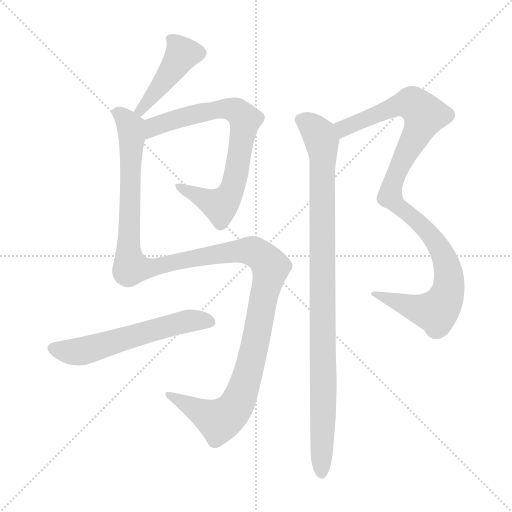
t = 0.00 s
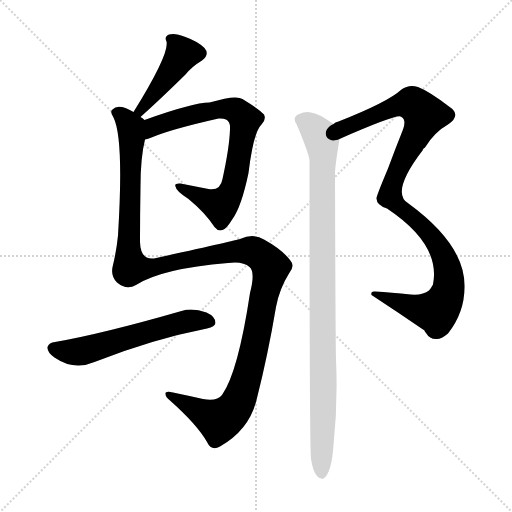
t = 4.60 s
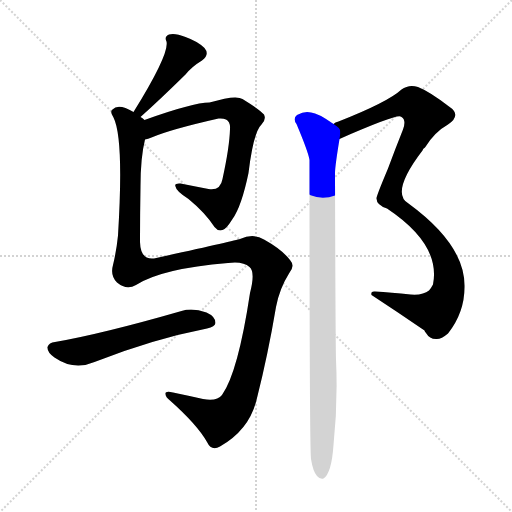
t = 4.79 s
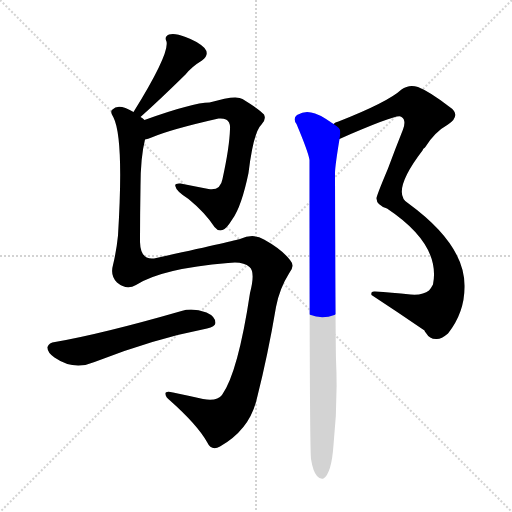
t = 4.98 s
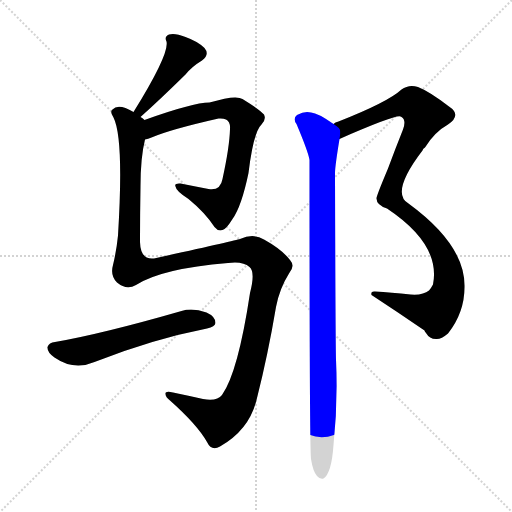
t = 5.18 s
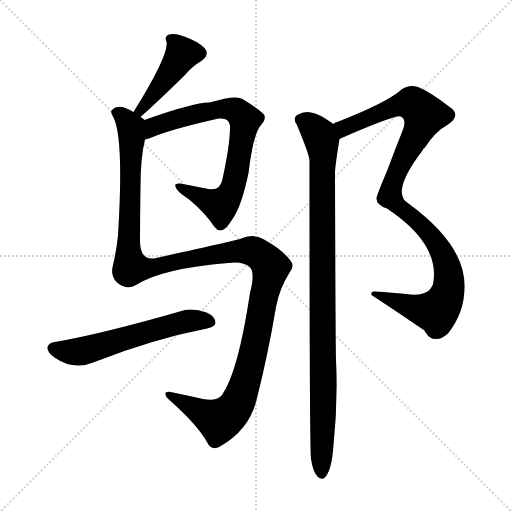
t = 5.91 s

The animated SVG that drew these frames (rendered in a browser with its animation timeline set to each time). Animation: 6 CSS @keyframes rules; one cycle of 5.91 s.

<svg version="1.1" viewBox="0 0 1024 1024" xmlns="http://www.w3.org/2000/svg">
  <g stroke="lightgray" stroke-dasharray="1,1" stroke-width="1" transform="scale(4, 4)">
    <line x1="0" y1="0" x2="256" y2="256"></line>
    <line x1="256" y1="0" x2="0" y2="256"></line>
    <line x1="128" y1="0" x2="128" y2="256"></line>
    <line x1="0" y1="128" x2="256" y2="128"></line>
  </g>
<g transform="scale(1, -1) translate(0, -900)">
   <style type="text/css">
    @keyframes keyframes0 {
      from {
       stroke: blue;
       stroke-dashoffset: 437;
       stroke-width: 128;
       }
       59% {
       animation-timing-function: step-end;
       stroke: blue;
       stroke-dashoffset: 0;
       stroke-width: 128;
       }
       to {
       stroke: black;
       stroke-width: 1024;
       }
       }
       #make-me-a-hanzi-animation-0 {
         animation: keyframes0 0.605632s both;
         animation-delay: 0.000000s;
         animation-timing-function: linear;
       }
    @keyframes keyframes1 {
      from {
       stroke: blue;
       stroke-dashoffset: 745;
       stroke-width: 128;
       }
       71% {
       animation-timing-function: step-end;
       stroke: blue;
       stroke-dashoffset: 0;
       stroke-width: 128;
       }
       to {
       stroke: black;
       stroke-width: 1024;
       }
       }
       #make-me-a-hanzi-animation-1 {
         animation: keyframes1 0.856283s both;
         animation-delay: 0.605632s;
         animation-timing-function: linear;
       }
    @keyframes keyframes2 {
      from {
       stroke: blue;
       stroke-dashoffset: 1312;
       stroke-width: 128;
       }
       81% {
       animation-timing-function: step-end;
       stroke: blue;
       stroke-dashoffset: 0;
       stroke-width: 128;
       }
       to {
       stroke: black;
       stroke-width: 1024;
       }
       }
       #make-me-a-hanzi-animation-2 {
         animation: keyframes2 1.317708s both;
         animation-delay: 1.461914s;
         animation-timing-function: linear;
       }
    @keyframes keyframes3 {
      from {
       stroke: blue;
       stroke-dashoffset: 581;
       stroke-width: 128;
       }
       65% {
       animation-timing-function: step-end;
       stroke: blue;
       stroke-dashoffset: 0;
       stroke-width: 128;
       }
       to {
       stroke: black;
       stroke-width: 1024;
       }
       }
       #make-me-a-hanzi-animation-3 {
         animation: keyframes3 0.722819s both;
         animation-delay: 2.779622s;
         animation-timing-function: linear;
       }
    @keyframes keyframes4 {
      from {
       stroke: blue;
       stroke-dashoffset: 1035;
       stroke-width: 128;
       }
       77% {
       animation-timing-function: step-end;
       stroke: blue;
       stroke-dashoffset: 0;
       stroke-width: 128;
       }
       to {
       stroke: black;
       stroke-width: 1024;
       }
       }
       #make-me-a-hanzi-animation-4 {
         animation: keyframes4 1.092285s both;
         animation-delay: 3.502441s;
         animation-timing-function: linear;
       }
    @keyframes keyframes5 {
      from {
       stroke: blue;
       stroke-dashoffset: 983;
       stroke-width: 128;
       }
       76% {
       animation-timing-function: step-end;
       stroke: blue;
       stroke-dashoffset: 0;
       stroke-width: 128;
       }
       to {
       stroke: black;
       stroke-width: 1024;
       }
       }
       #make-me-a-hanzi-animation-5 {
         animation: keyframes5 1.049967s both;
         animation-delay: 4.594727s;
         animation-timing-function: linear;
       }
</style>
<path d="M 281.0 666.0 Q 318.0 699.0 371.0 751.0 Q 384.0 767.0 404.0 779.0 Q 420.0 791.0 409.0 804.0 Q 396.0 817.0 371.0 826.0 Q 349.0 835.0 338.0 831.0 Q 328.0 827.0 333.0 817.0 Q 339.0 792.0 267.0 676.0 C 251.0 650.0 259.0 646.0 281.0 666.0 Z" fill="lightgray"></path> 
<path d="M 290.0 621.0 Q 296.0 622.0 303.0 625.0 Q 340.0 641.0 437.0 663.0 Q 446.0 664.0 452.0 661.0 Q 461.0 657.0 460.0 642.0 Q 459.0 606.0 445.0 542.0 Q 441.0 518.0 417.0 522.0 Q 386.0 528.0 361.0 533.0 Q 348.0 534.0 351.0 527.0 Q 352.0 518.0 377.0 502.0 Q 410.0 475.0 429.0 446.0 Q 436.0 437.0 445.0 440.0 Q 452.0 441.0 465.0 462.0 Q 483.0 487.0 497.0 554.0 Q 507.0 636.0 523.0 651.0 Q 533.0 661.0 528.0 671.0 Q 519.0 681.0 485.0 702.0 Q 472.0 711.0 419.0 695.0 Q 386.0 695.0 289.0 660.0 C 261.0 650.0 261.0 612.0 290.0 621.0 Z" fill="lightgray"></path> 
<path d="M 272.0 330.0 Q 323.0 363.0 456.0 374.0 Q 486.0 378.0 499.0 366.0 Q 511.0 356.0 500.0 314.0 Q 476.0 155.0 444.0 110.0 Q 434.0 97.0 406.0 102.0 Q 375.0 109.0 346.0 115.0 Q 330.0 119.0 331.0 112.0 Q 331.0 106.0 340.0 99.0 Q 395.0 50.0 414.0 16.0 Q 423.0 -3.0 440.0 7.0 Q 500.0 41.0 514.0 104.0 Q 536.0 191.0 552.0 286.0 Q 559.0 323.0 578.0 353.0 Q 591.0 368.0 580.0 380.0 Q 564.0 401.0 528.0 421.0 Q 507.0 434.0 480.0 422.0 Q 471.0 419.0 308.0 383.0 Q 281.0 380.0 280.0 416.0 Q 280.0 471.0 281.0 527.0 Q 281.0 585.0 290.0 621.0 C 295.0 651.0 296.0 655.0 289.0 660.0 Q 285.0 664.0 281.0 666.0 L 267.0 676.0 Q 260.0 680.0 251.0 684.0 Q 233.0 690.0 225.0 681.0 Q 219.0 677.0 227.0 665.0 Q 248.0 623.0 236.0 429.0 Q 233.0 399.0 226.0 370.0 Q 220.0 349.0 234.0 335.0 Q 253.0 319.0 272.0 330.0 Z" fill="lightgray"></path> 
<path d="M 110.0 216.0 Q 98.0 215.0 95.0 206.0 Q 94.0 196.0 109.0 185.0 Q 148.0 158.0 189.0 176.0 Q 306.0 222.0 414.0 243.0 Q 430.0 247.0 431.0 254.0 Q 431.0 267.0 413.0 275.0 Q 385.0 285.0 363.0 278.0 Q 203.0 232.0 110.0 216.0 Z" fill="lightgray"></path> 
<path d="M 679.0 622.0 Q 791.0 671.0 801.0 667.0 L 803.0 666.0 Q 813.0 660.0 806.0 641.0 Q 790.0 601.0 776.0 563.0 Q 752.0 506.0 753.0 503.0 Q 753.0 490.0 774.0 483.0 Q 882.0 411.0 866.0 331.0 Q 863.0 325.0 858.0 319.0 Q 846.0 309.0 821.0 311.0 Q 782.0 315.0 750.0 317.0 Q 741.0 318.0 743.0 310.0 Q 795.0 276.0 849.0 239.0 Q 849.0 238.0 852.0 234.0 Q 859.0 222.0 872.0 222.0 Q 882.0 221.0 896.0 233.0 Q 930.0 276.0 929.0 329.0 Q 929.0 411.0 817.0 493.0 Q 780.0 514.0 845.0 599.0 Q 846.0 603.0 850.0 605.0 Q 869.0 636.0 896.0 651.0 Q 924.0 670.0 898.0 687.0 Q 859.0 717.0 836.0 726.0 Q 818.0 732.0 803.0 721.0 Q 776.0 696.0 677.0 657.0 Q 670.0 656.0 667.0 652.0 C 640.0 640.0 651.0 610.0 679.0 622.0 Z" fill="lightgray"></path> 
<path d="M 622.0 -18.0 Q 626.0 -43.0 634.0 -52.0 Q 640.0 -59.0 647.0 -57.0 Q 663.0 -47.0 667.0 10.0 Q 676.0 95.0 672.0 181.0 Q 671.0 212.0 670.0 554.0 Q 670.0 567.0 679.0 622.0 C 682.0 642.0 682.0 642.0 667.0 652.0 Q 636.0 674.0 622.0 675.0 Q 610.0 679.0 594.0 670.0 Q 585.0 663.0 593.0 652.0 Q 617.0 595.0 619.0 580.0 Q 619.0 7.0 622.0 -18.0 Z" fill="lightgray"></path> 
      <clipPath id="make-me-a-hanzi-clip-0">
      <path d="M 281.0 666.0 Q 318.0 699.0 371.0 751.0 Q 384.0 767.0 404.0 779.0 Q 420.0 791.0 409.0 804.0 Q 396.0 817.0 371.0 826.0 Q 349.0 835.0 338.0 831.0 Q 328.0 827.0 333.0 817.0 Q 339.0 792.0 267.0 676.0 C 251.0 650.0 259.0 646.0 281.0 666.0 Z" fill="lightgray"></path>
      </clipPath>
      <path clip-path="url(#make-me-a-hanzi-clip-0)" d="M 344.0 821.0 L 363.0 790.0 L 306.0 709.0 L 280.0 684.0 L 282.0 675.0 " fill="none" id="make-me-a-hanzi-animation-0" stroke-dasharray="309 618" stroke-linecap="round"></path>

      <clipPath id="make-me-a-hanzi-clip-1">
      <path d="M 290.0 621.0 Q 296.0 622.0 303.0 625.0 Q 340.0 641.0 437.0 663.0 Q 446.0 664.0 452.0 661.0 Q 461.0 657.0 460.0 642.0 Q 459.0 606.0 445.0 542.0 Q 441.0 518.0 417.0 522.0 Q 386.0 528.0 361.0 533.0 Q 348.0 534.0 351.0 527.0 Q 352.0 518.0 377.0 502.0 Q 410.0 475.0 429.0 446.0 Q 436.0 437.0 445.0 440.0 Q 452.0 441.0 465.0 462.0 Q 483.0 487.0 497.0 554.0 Q 507.0 636.0 523.0 651.0 Q 533.0 661.0 528.0 671.0 Q 519.0 681.0 485.0 702.0 Q 472.0 711.0 419.0 695.0 Q 386.0 695.0 289.0 660.0 C 261.0 650.0 261.0 612.0 290.0 621.0 Z" fill="lightgray"></path>
      </clipPath>
      <path clip-path="url(#make-me-a-hanzi-clip-1)" d="M 295.0 628.0 L 311.0 648.0 L 325.0 654.0 L 433.0 682.0 L 464.0 682.0 L 490.0 661.0 L 468.0 533.0 L 449.0 497.0 L 440.0 489.0 L 358.0 526.0 " fill="none" id="make-me-a-hanzi-animation-1" stroke-dasharray="617 1234" stroke-linecap="round"></path>

      <clipPath id="make-me-a-hanzi-clip-2">
      <path d="M 272.0 330.0 Q 323.0 363.0 456.0 374.0 Q 486.0 378.0 499.0 366.0 Q 511.0 356.0 500.0 314.0 Q 476.0 155.0 444.0 110.0 Q 434.0 97.0 406.0 102.0 Q 375.0 109.0 346.0 115.0 Q 330.0 119.0 331.0 112.0 Q 331.0 106.0 340.0 99.0 Q 395.0 50.0 414.0 16.0 Q 423.0 -3.0 440.0 7.0 Q 500.0 41.0 514.0 104.0 Q 536.0 191.0 552.0 286.0 Q 559.0 323.0 578.0 353.0 Q 591.0 368.0 580.0 380.0 Q 564.0 401.0 528.0 421.0 Q 507.0 434.0 480.0 422.0 Q 471.0 419.0 308.0 383.0 Q 281.0 380.0 280.0 416.0 Q 280.0 471.0 281.0 527.0 Q 281.0 585.0 290.0 621.0 C 295.0 651.0 296.0 655.0 289.0 660.0 Q 285.0 664.0 281.0 666.0 L 267.0 676.0 Q 260.0 680.0 251.0 684.0 Q 233.0 690.0 225.0 681.0 Q 219.0 677.0 227.0 665.0 Q 248.0 623.0 236.0 429.0 Q 233.0 399.0 226.0 370.0 Q 220.0 349.0 234.0 335.0 Q 253.0 319.0 272.0 330.0 Z" fill="lightgray"></path>
      </clipPath>
      <path clip-path="url(#make-me-a-hanzi-clip-2)" d="M 234.0 674.0 L 262.0 646.0 L 264.0 627.0 L 257.0 465.0 L 262.0 366.0 L 303.0 364.0 L 393.0 386.0 L 495.0 399.0 L 519.0 391.0 L 541.0 365.0 L 506.0 191.0 L 469.0 84.0 L 438.0 59.0 L 340.0 108.0 " fill="none" id="make-me-a-hanzi-animation-2" stroke-dasharray="1184 2368" stroke-linecap="round"></path>

      <clipPath id="make-me-a-hanzi-clip-3">
      <path d="M 110.0 216.0 Q 98.0 215.0 95.0 206.0 Q 94.0 196.0 109.0 185.0 Q 148.0 158.0 189.0 176.0 Q 306.0 222.0 414.0 243.0 Q 430.0 247.0 431.0 254.0 Q 431.0 267.0 413.0 275.0 Q 385.0 285.0 363.0 278.0 Q 203.0 232.0 110.0 216.0 Z" fill="lightgray"></path>
      </clipPath>
      <path clip-path="url(#make-me-a-hanzi-clip-3)" d="M 106.0 204.0 L 137.0 196.0 L 164.0 197.0 L 341.0 250.0 L 381.0 259.0 L 421.0 257.0 " fill="none" id="make-me-a-hanzi-animation-3" stroke-dasharray="453 906" stroke-linecap="round"></path>

      <clipPath id="make-me-a-hanzi-clip-4">
      <path d="M 679.0 622.0 Q 791.0 671.0 801.0 667.0 L 803.0 666.0 Q 813.0 660.0 806.0 641.0 Q 790.0 601.0 776.0 563.0 Q 752.0 506.0 753.0 503.0 Q 753.0 490.0 774.0 483.0 Q 882.0 411.0 866.0 331.0 Q 863.0 325.0 858.0 319.0 Q 846.0 309.0 821.0 311.0 Q 782.0 315.0 750.0 317.0 Q 741.0 318.0 743.0 310.0 Q 795.0 276.0 849.0 239.0 Q 849.0 238.0 852.0 234.0 Q 859.0 222.0 872.0 222.0 Q 882.0 221.0 896.0 233.0 Q 930.0 276.0 929.0 329.0 Q 929.0 411.0 817.0 493.0 Q 780.0 514.0 845.0 599.0 Q 846.0 603.0 850.0 605.0 Q 869.0 636.0 896.0 651.0 Q 924.0 670.0 898.0 687.0 Q 859.0 717.0 836.0 726.0 Q 818.0 732.0 803.0 721.0 Q 776.0 696.0 677.0 657.0 Q 670.0 656.0 667.0 652.0 C 640.0 640.0 651.0 610.0 679.0 622.0 Z" fill="lightgray"></path>
      </clipPath>
      <path clip-path="url(#make-me-a-hanzi-clip-4)" d="M 675.0 649.0 L 689.0 644.0 L 782.0 684.0 L 820.0 694.0 L 849.0 670.0 L 788.0 546.0 L 780.0 507.0 L 792.0 490.0 L 844.0 449.0 L 875.0 411.0 L 895.0 364.0 L 897.0 322.0 L 885.0 291.0 L 872.0 276.0 L 751.0 309.0 " fill="none" id="make-me-a-hanzi-animation-4" stroke-dasharray="907 1814" stroke-linecap="round"></path>

      <clipPath id="make-me-a-hanzi-clip-5">
      <path d="M 622.0 -18.0 Q 626.0 -43.0 634.0 -52.0 Q 640.0 -59.0 647.0 -57.0 Q 663.0 -47.0 667.0 10.0 Q 676.0 95.0 672.0 181.0 Q 671.0 212.0 670.0 554.0 Q 670.0 567.0 679.0 622.0 C 682.0 642.0 682.0 642.0 667.0 652.0 Q 636.0 674.0 622.0 675.0 Q 610.0 679.0 594.0 670.0 Q 585.0 663.0 593.0 652.0 Q 617.0 595.0 619.0 580.0 Q 619.0 7.0 622.0 -18.0 Z" fill="lightgray"></path>
      </clipPath>
      <path clip-path="url(#make-me-a-hanzi-clip-5)" d="M 601.0 661.0 L 639.0 630.0 L 646.0 597.0 L 643.0 -47.0 " fill="none" id="make-me-a-hanzi-animation-5" stroke-dasharray="855 1710" stroke-linecap="round"></path>

</g>
</svg>
